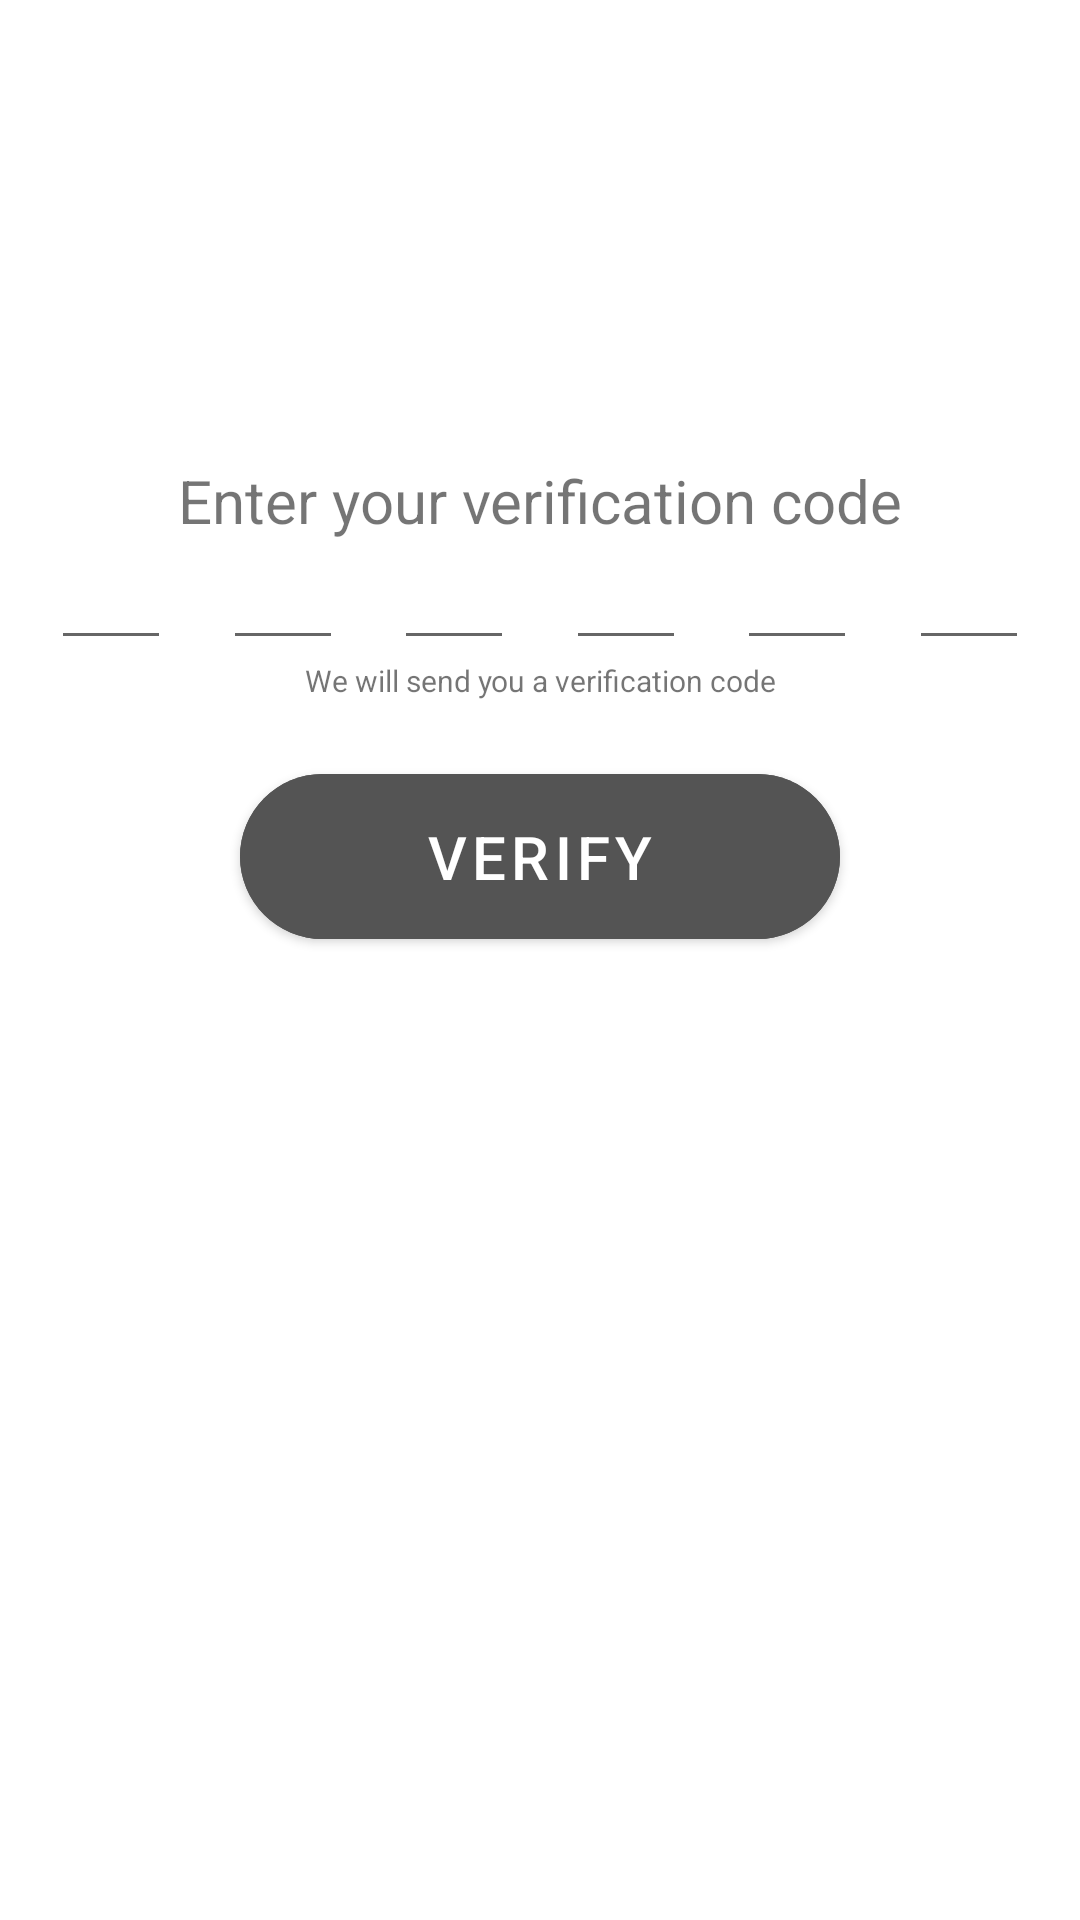

Here is an Android app screen rendered from its layout file. Give the layout XML and the strings, colors and styles it references.
<!-- AndroidManifest.xml: application theme Theme.Pokee -->
<!-- res/layout/fragment_phone_verification.xml -->
<?xml version="1.0" encoding="utf-8"?>
<androidx.constraintlayout.widget.ConstraintLayout xmlns:android="http://schemas.android.com/apk/res/android"
    xmlns:app="http://schemas.android.com/apk/res-auto"
    xmlns:tools="http://schemas.android.com/tools"
    android:layout_width="match_parent"
    android:layout_height="match_parent"
    tools:context=".phone_fragments.PhoneVerificationFragment">

    <TextView
        android:id="@+id/verification_textview"
        android:layout_width="match_parent"
        android:layout_height="wrap_content"
        android:gravity="center"
        android:text="@string/enter_your_verification_code"
        android:textSize="20sp"
        app:layout_constraintBottom_toBottomOf="parent"
        app:layout_constraintEnd_toEndOf="parent"
        app:layout_constraintStart_toStartOf="parent"
        app:layout_constraintTop_toTopOf="parent"
        app:layout_constraintVertical_bias="0.25" />

    <EditText
        android:id="@+id/verification_code1"
        android:layout_width="40dp"
        android:layout_height="wrap_content"
        android:gravity="center"
        android:inputType="number"
        android:maxLength="1"
        android:selectAllOnFocus="true"
        android:textAlignment="center"
        android:textSize="17sp"
        app:layout_constraintEnd_toStartOf="@+id/verification_code2"
        app:layout_constraintHorizontal_bias="0.5"
        app:layout_constraintStart_toStartOf="parent"
        app:layout_constraintTop_toBottomOf="@id/verification_textview" />

    <EditText
        android:id="@+id/verification_code2"
        android:layout_width="40dp"
        android:layout_height="wrap_content"
        android:gravity="center"
        android:inputType="number"
        android:maxLength="1"
        android:selectAllOnFocus="true"
        android:textAlignment="center"
        android:textSize="17sp"
        app:layout_constraintEnd_toStartOf="@+id/verification_code3"
        app:layout_constraintHorizontal_bias="0.5"
        app:layout_constraintStart_toEndOf="@+id/verification_code1"
        app:layout_constraintTop_toTopOf="@id/verification_code1" />

    <EditText
        android:id="@+id/verification_code3"
        android:layout_width="40dp"
        android:layout_height="wrap_content"
        android:gravity="center"
        android:inputType="number"
        android:maxLength="1"
        android:selectAllOnFocus="true"
        android:textAlignment="center"
        android:textSize="17sp"
        app:layout_constraintEnd_toStartOf="@+id/verification_code4"
        app:layout_constraintHorizontal_bias="0.5"
        app:layout_constraintStart_toEndOf="@+id/verification_code2"
        app:layout_constraintTop_toTopOf="@id/verification_code1" />

    <EditText
        android:id="@+id/verification_code4"
        android:layout_width="40dp"
        android:layout_height="wrap_content"
        android:gravity="center"
        android:inputType="number"
        android:maxLength="1"
        android:selectAllOnFocus="true"
        android:textAlignment="center"
        android:textSize="17sp"
        app:layout_constraintEnd_toStartOf="@+id/verification_code5"
        app:layout_constraintHorizontal_bias="0.5"
        app:layout_constraintStart_toEndOf="@+id/verification_code3"
        app:layout_constraintTop_toTopOf="@id/verification_code1" />

    <EditText
        android:id="@+id/verification_code5"
        android:layout_width="40dp"
        android:layout_height="wrap_content"
        android:gravity="center"
        android:inputType="number"
        android:maxLength="1"
        android:selectAllOnFocus="true"
        android:textAlignment="center"
        android:textSize="17sp"
        app:layout_constraintEnd_toStartOf="@+id/verification_code6"
        app:layout_constraintHorizontal_bias="0.5"
        app:layout_constraintStart_toEndOf="@+id/verification_code4"
        app:layout_constraintTop_toTopOf="@id/verification_code1" />

    <EditText
        android:id="@+id/verification_code6"
        android:layout_width="40dp"
        android:layout_height="wrap_content"
        android:gravity="center"
        android:inputType="number"
        android:maxLength="1"
        android:selectAllOnFocus="true"
        android:textAlignment="center"
        android:textSize="17sp"
        app:layout_constraintEnd_toEndOf="parent"
        app:layout_constraintHorizontal_bias="0.5"
        app:layout_constraintStart_toEndOf="@+id/verification_code5"
        app:layout_constraintTop_toTopOf="@id/verification_code1" />

    <TextView
        android:id="@+id/hardcoded_text"
        android:layout_width="match_parent"
        android:layout_height="wrap_content"
        android:gravity="center"
        android:text="@string/we_will_send_you_a_verification_code"
        android:textSize="10sp"
        app:layout_constraintBottom_toBottomOf="parent"
        app:layout_constraintEnd_toEndOf="parent"
        app:layout_constraintStart_toStartOf="parent"
        app:layout_constraintTop_toBottomOf="@id/verification_code1"
        app:layout_constraintVertical_bias="0" />

    <com.google.android.material.button.MaterialButton
        android:id="@+id/verify_btn"
        android:layout_width="match_parent"
        android:layout_height="wrap_content"
        android:layout_marginHorizontal="80dp"
        android:layout_marginTop="32dp"
        android:backgroundTint="#545454"
        android:padding="14dp"
        android:text="@string/verify"
        app:cornerRadius="28dp"
        android:textColor="@color/white"
        android:textSize="20sp"
        app:layout_constraintLeft_toLeftOf="parent"
        app:layout_constraintRight_toRightOf="parent"
        app:layout_constraintTop_toBottomOf="@+id/verification_code1" />


</androidx.constraintlayout.widget.ConstraintLayout>
<!-- resources referenced by this layout -->
<resources>
  <color name="white">#FFFFFFFF</color>
  <string name="enter_your_verification_code">Enter your verification code</string>
  <string name="verify">Verify</string>
  <string name="we_will_send_you_a_verification_code">We will send you a verification code</string>
  <style name="Theme.Pokee" parent="Base.Theme.Pokee" />
  <style name="Base.Theme.Pokee" parent="Theme.MaterialComponents.Light.DarkActionBar">
          
          
  
      </style>
</resources>
